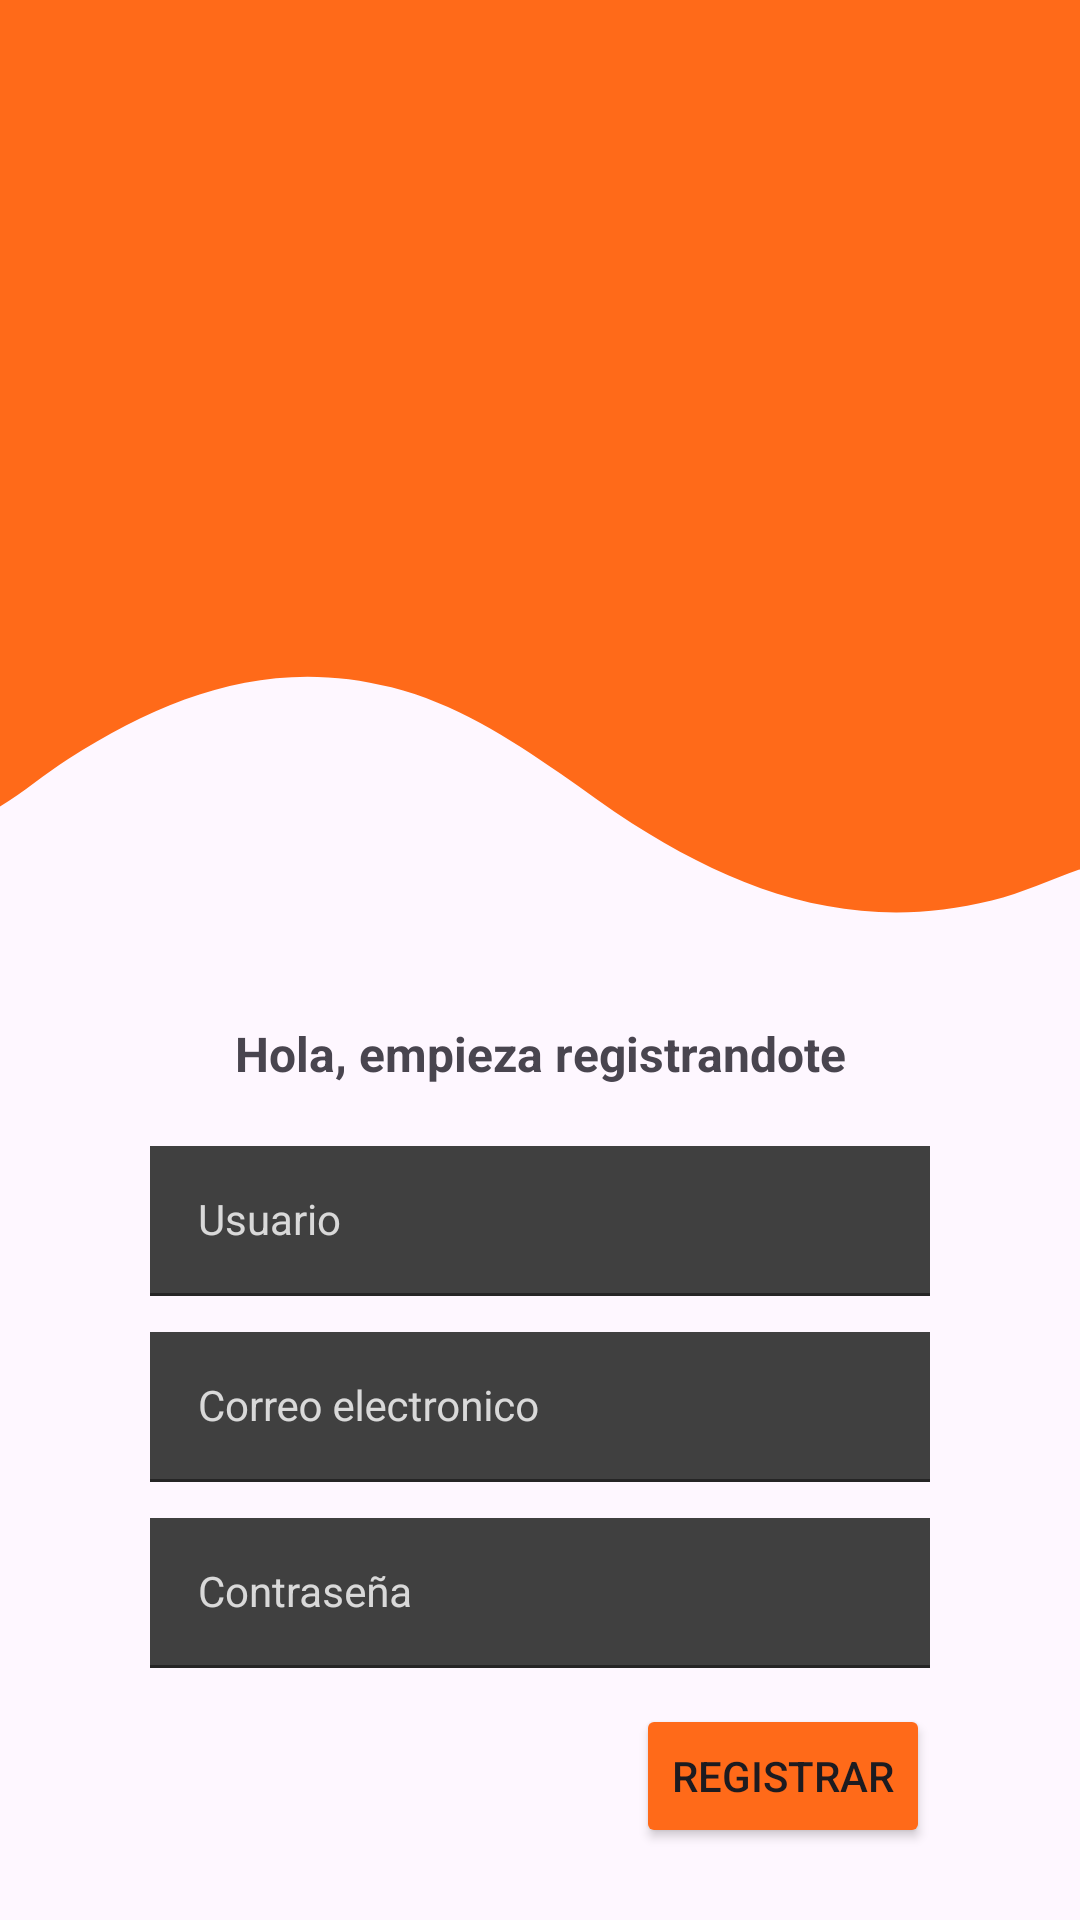

This screen was rendered from an Android layout file. Write that file and the resources it references.
<!-- AndroidManifest.xml: application theme Theme.Semana2senati -->
<!-- res/layout/activity_register.xml -->
<?xml version="1.0" encoding="utf-8"?>
<androidx.constraintlayout.widget.ConstraintLayout xmlns:android="http://schemas.android.com/apk/res/android"
    android:layout_width="match_parent"
    android:layout_height="match_parent"
    xmlns:app="http://schemas.android.com/apk/res-auto">

    
    <androidx.appcompat.widget.AppCompatImageView
        android:id="@+id/ivBackground"
        android:layout_width="match_parent"
        android:layout_height="0dp"
        android:src="@drawable/wavy_background"
        android:scaleType="fitXY"
        app:layout_constraintEnd_toEndOf="parent"
        app:layout_constraintStart_toStartOf="parent"
        app:layout_constraintTop_toTopOf="parent"
        app:layout_constraintDimensionRatio="1:1" />

    
    <androidx.appcompat.widget.AppCompatImageView
        android:id="@+id/ivBack"
        android:layout_width="wrap_content"
        android:layout_height="wrap_content"
        android:src="@drawable/ic_arrow_back"
        android:tint="@color/white"
        android:padding="20dp"
        app:layout_constraintTop_toTopOf="parent"
        app:layout_constraintStart_toStartOf="parent"/>

    
    <androidx.appcompat.widget.AppCompatTextView
        android:id="@+id/titleRegister"
        android:layout_width="match_parent"
        android:layout_height="wrap_content"
        android:text="@string/titleRegister"
        app:layout_constraintEnd_toEndOf="parent"
        app:layout_constraintStart_toStartOf="parent"
        app:layout_constraintTop_toBottomOf="@+id/ivBackground"
        android:layout_marginTop="-20dp"
        android:gravity="center"
        android:textStyle="bold"
        android:textSize="16sp"/>

    
    <LinearLayout
        android:id="@+id/linearLayout"
        android:layout_width="match_parent"
        android:layout_height="wrap_content"
        android:layout_marginHorizontal="50dp"
        android:orientation="vertical"
        android:layout_marginTop="20dp"
        app:layout_constraintEnd_toEndOf="parent"
        app:layout_constraintStart_toStartOf="parent"
        app:layout_constraintTop_toBottomOf="@+id/titleRegister">

        <com.google.android.material.textfield.TextInputLayout
            style="@style/mainTextInputLayout"
            android:layout_width="match_parent"
            android:layout_height="wrap_content"
            android:hint="@string/user"
            app:boxBackgroundColor="@color/neutral_500"
            app:boxBackgroundMode="filled"
            app:boxCollapsedPaddingTop="8dp"
            app:boxStrokeColor="@color/secondary"
            app:hintTextColor="@color/transparent_white">

            <com.google.android.material.textfield.TextInputEditText
                android:id="@+id/etUser"
                style="@style/mainEditText"
                android:layout_gravity="center"
                android:layout_marginBottom="12dp"
                android:inputType="text" />
        </com.google.android.material.textfield.TextInputLayout>

        <com.google.android.material.textfield.TextInputLayout
            style="@style/mainTextInputLayout"
            android:layout_width="match_parent"
            android:layout_height="wrap_content"
            android:hint="@string/email"
            app:boxBackgroundColor="@color/neutral_500"
            app:boxBackgroundMode="filled"
            app:boxCollapsedPaddingTop="8dp"
            app:boxStrokeColor="@color/secondary"
            app:hintTextColor="@color/transparent_white">

            <com.google.android.material.textfield.TextInputEditText
                android:id="@+id/etEmail"
                style="@style/mainEditText"
                android:layout_gravity="center"
                android:layout_marginBottom="12dp"
                android:inputType="textEmailAddress" />
        </com.google.android.material.textfield.TextInputLayout>

        <com.google.android.material.textfield.TextInputLayout
            style="@style/mainTextInputLayout"
            android:layout_width="match_parent"
            android:layout_height="wrap_content"
            android:hint="@string/password"
            app:boxBackgroundColor="@color/neutral_500"
            app:boxBackgroundMode="filled"
            app:boxCollapsedPaddingTop="8dp"
            app:boxStrokeColor="@color/secondary"
            app:hintTextColor="@color/transparent_white">

            <com.google.android.material.textfield.TextInputEditText
                android:id="@+id/etPassword"
                style="@style/mainEditText"
                android:layout_gravity="center"
                android:layout_marginBottom="12dp"
                android:inputType="textPassword" />
        </com.google.android.material.textfield.TextInputLayout>

        <Button
            android:id="@+id/button"
            android:layout_width="wrap_content"
            android:layout_height="wrap_content"
            android:layout_gravity="end"
            android:backgroundTint="@color/secondary"
            android:text="@string/registerUser" />


    </LinearLayout>

</androidx.constraintlayout.widget.ConstraintLayout>
<!-- resources referenced by this layout -->
<resources>
  <color name="neutral_500">#737373</color>
  <color name="secondary">#FF6A19</color>
  <color name="transparent_white">#CDFFFFFF</color>
  <color name="white">#FFFFFFFF</color>
  <!-- drawable wavy_background (drawable) -->
  <vector xmlns:android="http://schemas.android.com/apk/res/android"
      xmlns:tools="http://schemas.android.com/tools"
      android:width="400dp"
      android:height="400dp"
      android:viewportWidth="200"
      android:viewportHeight="200"
      tools:ignore="VectorRaster">
    <path
        android:pathData="M0,0L200,0L200,160.98L200,200L0,200L0,149.33L0,0ZM0,149.33L0,200L200,200L200,160.98C194.5,162.87 189.33,165.37 183.65,166.77C159.04,172.87 137.87,165.76 117.09,152.51C112.57,149.63 108.26,146.33 103.83,143.3C94.01,136.57 84.17,130.25 72.49,127.29C50.28,121.66 31.35,128.63 12.63,140.55C8.32,143.29 4.35,146.74 0,149.33Z"
        android:fillColor="@color/secondary"/>
  </vector>
  <string name="email">Correo electronico</string>
  <string name="password">Contraseña</string>
  <string name="registerUser">Registrar</string>
  <string name="titleRegister">Hola, empieza registrandote</string>
  <string name="user">Usuario</string>
  <style name="mainEditText" parent="Widget.AppCompat.EditText">
          <item name="android:layout_width">match_parent</item>
          <item name="android:layout_height">50dp</item>
          <item name="android:background">@color/neutral_700</item>
          <item name="android:textColor">@color/white</item>
          <item name="android:textSize">14sp</item>
          <item name="android:maxLines">1</item>
      </style>
  <style name="mainTextInputLayout" parent="Widget.MaterialComponents.TextInputLayout.FilledBox">
          <item name="android:layout_width">match_parent</item>
          <item name="android:layout_height">wrap_content</item>
          <item name="android:textColorHint">@color/transparent_white</item>
      </style>
  <style name="Theme.Semana2senati" parent="Base.Theme.Semana2senati" />
  <color name="neutral_700">#404040</color>
  <style name="Base.Theme.Semana2senati" parent="Theme.Material3.DayNight.NoActionBar">
          
          
      </style>
</resources>
